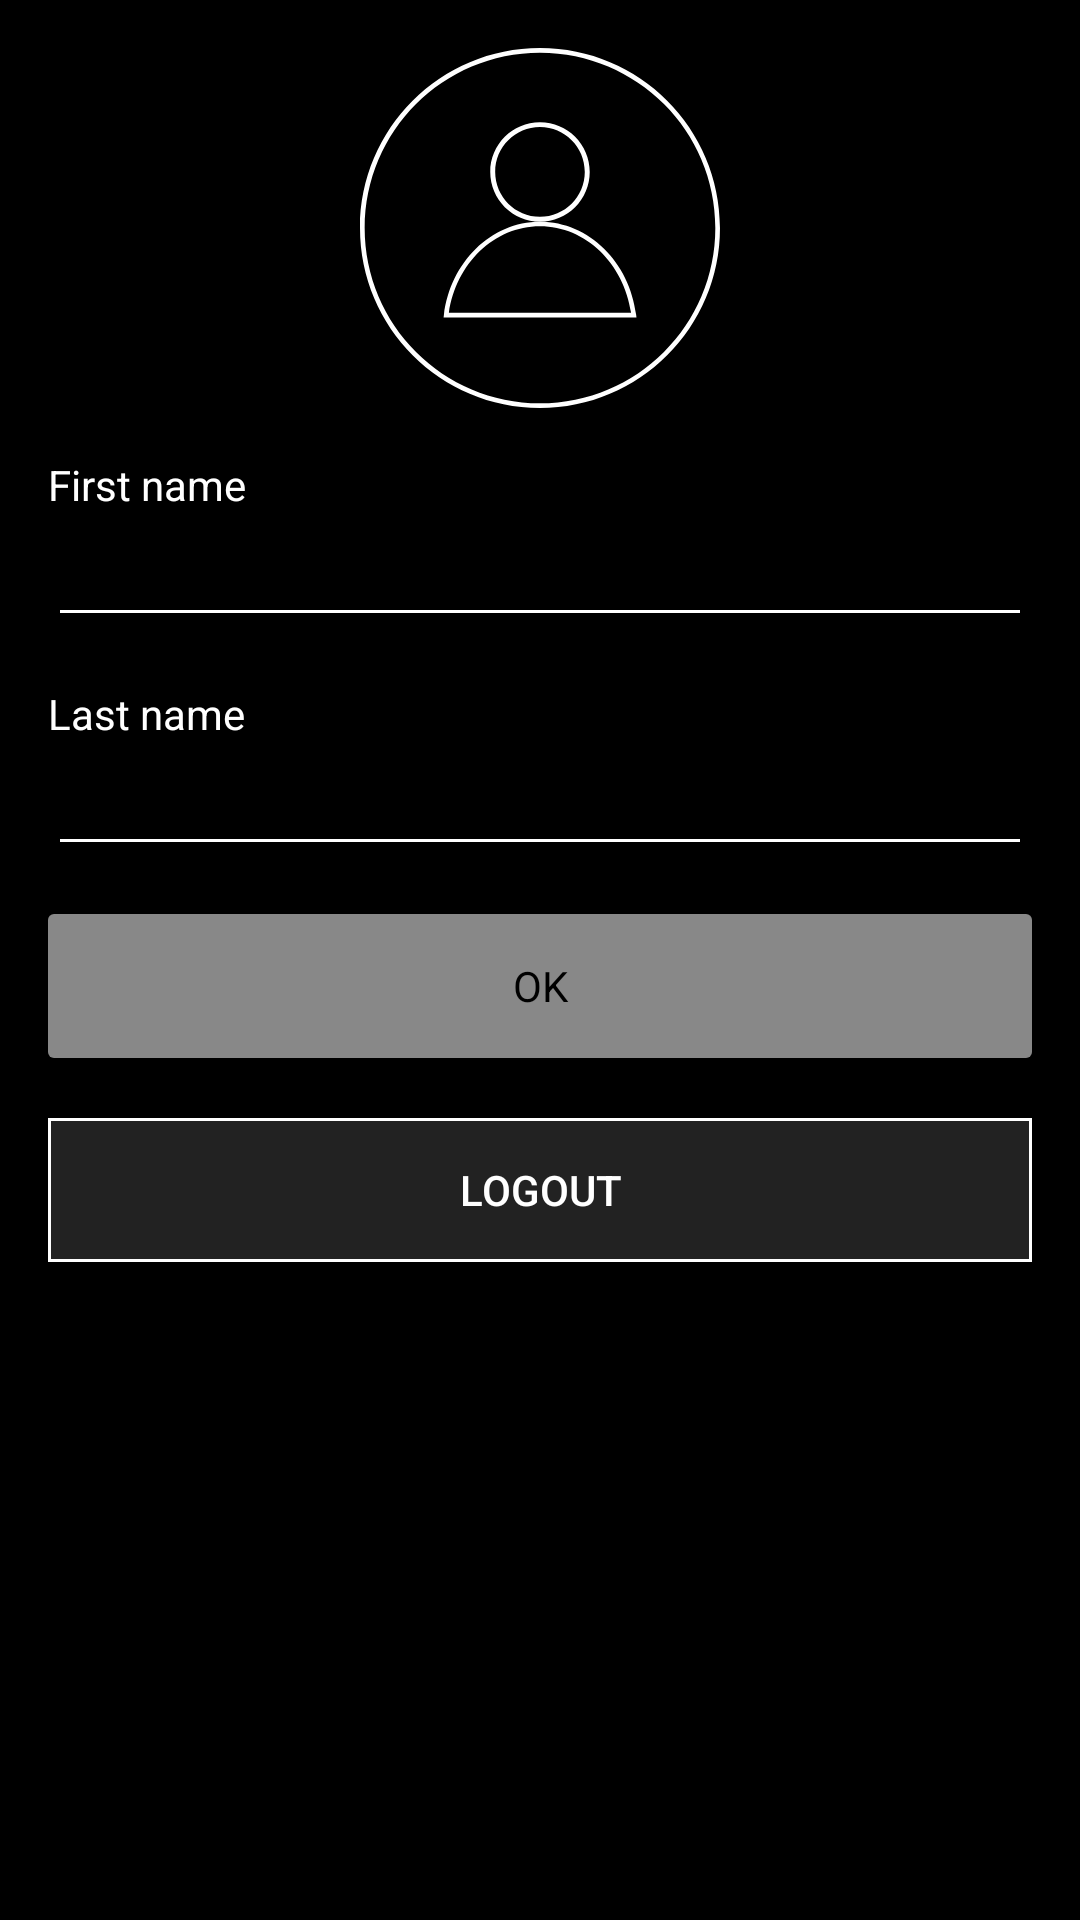

Layout XML and referenced resources for this Android screen:
<!-- AndroidManifest.xml: application theme AppTheme -->
<!-- res/layout/account_user_controller.xml -->
<?xml version="1.0" encoding="utf-8"?>
<ScrollView
    xmlns:android="http://schemas.android.com/apk/res/android"
    xmlns:app="http://schemas.android.com/apk/res-auto"
    xmlns:tools="http://schemas.android.com/tools"
    android:layout_width="match_parent"
    android:layout_height="wrap_content"
    android:focusable="true"
    android:focusableInTouchMode="true"
    >

    <android.support.constraint.ConstraintLayout
        android:layout_width="match_parent"
        android:layout_height="wrap_content"
        >

        <ImageView
            android:id="@+id/avatar"
            android:layout_width="120dp"
            android:layout_height="120dp"
            app:srcCompat="@drawable/ic_user_default"

            android:layout_marginTop="16dp"

            app:layout_constraintTop_toTopOf="parent"
            app:layout_constraintLeft_toLeftOf="parent"
            app:layout_constraintRight_toRightOf="parent"
            app:layout_constraintVertical_chainStyle="packed"

            />

        <ImageView
            android:id="@+id/avatar_upload_process"
            android:layout_width="0dp"
            android:layout_height="0dp"
            app:srcCompat="@drawable/avatar_upload_process"

            app:layout_constraintTop_toTopOf="@+id/avatar"
            app:layout_constraintLeft_toLeftOf="@+id/avatar"
            app:layout_constraintRight_toRightOf="@+id/avatar"
            app:layout_constraintBottom_toBottomOf="@+id/avatar"
            app:layout_constraintVertical_chainStyle="packed"

            android:visibility="gone"

            />

        <TextView
            android:id="@+id/first_name_label"
            android:layout_width="wrap_content"
            android:layout_height="wrap_content"
            android:labelFor="@+id/first_name"
            android:text="@string/account_first_name"

            android:layout_marginTop="16dp"
            android:layout_marginStart="16dp"

            app:layout_constraintTop_toBottomOf="@+id/avatar"
            app:layout_constraintLeft_toLeftOf="parent"
            />

        <EditText
            android:id="@+id/first_name"
            android:layout_width="0dp"
            android:layout_height="wrap_content"
            tools:text="first name"
            android:gravity="center"
            android:inputType="text"

            android:layout_marginStart="16dp"
            android:layout_marginEnd="16dp"

            app:layout_constraintTop_toBottomOf="@+id/first_name_label"
            app:layout_constraintLeft_toLeftOf="parent"
            app:layout_constraintRight_toRightOf="parent"
            />

        <TextView
            android:id="@+id/last_name_label"
            android:layout_width="wrap_content"
            android:layout_height="wrap_content"
            android:labelFor="@+id/last_name"
            android:text="@string/account_last_name"

            android:layout_marginTop="16dp"
            android:layout_marginStart="16dp"

            app:layout_constraintTop_toBottomOf="@+id/first_name"
            app:layout_constraintLeft_toLeftOf="parent"
            />


        <EditText
            android:id="@+id/last_name"
            android:layout_width="0dp"
            android:layout_height="wrap_content"
            tools:text="last name"
            android:gravity="center"
            android:inputType="text"

            android:layout_marginStart="16dp"
            android:layout_marginEnd="16dp"

            app:layout_constraintTop_toBottomOf="@+id/last_name_label"
            app:layout_constraintLeft_toLeftOf="parent"
            app:layout_constraintRight_toRightOf="parent"

            />


        <Button
            android:id="@+id/next"
            style="@style/AppButton"
            android:layout_width="0dp"
            android:layout_height="wrap_content"
            android:text="@string/all_ok"
            android:enabled="false"

            android:layout_marginTop="16dp"
            android:layout_marginStart="16dp"
            android:layout_marginEnd="16dp"

            app:layout_constraintTop_toBottomOf="@+id/last_name"
            app:layout_constraintLeft_toLeftOf="parent"
            app:layout_constraintRight_toRightOf="parent"
            />

        <Button
            android:id="@+id/logout"
            android:layout_width="0dp"
            android:layout_height="wrap_content"
            android:text="@string/account_logout"
            android:textColor="@color/colorTextPrimary"
            android:background="@drawable/button_bordered"

            android:layout_marginTop="20dp"
            android:layout_marginStart="16dp"
            android:layout_marginEnd="16dp"

            app:layout_constraintTop_toBottomOf="@+id/next"
            app:layout_constraintLeft_toLeftOf="parent"
            app:layout_constraintRight_toRightOf="parent"

            />


    </android.support.constraint.ConstraintLayout>
</ScrollView>
<!-- resources referenced by this layout -->
<resources>
  <color name="colorTextPrimary">#FFFFFFFF</color>
  <!-- drawable avatar_upload_process (drawable) -->
  <?xml version="1.0" encoding="utf-8"?>
  <shape
      xmlns:android="http://schemas.android.com/apk/res/android"
      android:shape="oval">
      <solid android:color="#66ffffff"/>
  </shape>
  <!-- drawable button_bordered (drawable) -->
  <?xml version="1.0" encoding="utf-8"?>
  <layer-list xmlns:android="http://schemas.android.com/apk/res/android" >
      <item>
          <shape
              android:shape="rectangle">
              <solid android:color="@color/colorTextPrimary" />
  
          </shape>
      </item>
  
      <item
          android:top="1dp"
          android:bottom="1dp"
          android:left="1dp"
          android:right="1dp"
          >
          <shape
              android:shape="rectangle">
              <solid android:color="@color/colorPrimary" />
          </shape>
      </item>
  
  </layer-list>
  <string name="account_first_name">First name</string>
  <string name="account_last_name">Last name</string>
  <string name="account_logout">Logout</string>
  <string name="all_ok">Ok</string>
  <style name="AppButton" parent="TextAppearance.AppCompat.Medium">
          <item name="android:layout_width">wrap_content</item>
          <item name="android:layout_height">48dp</item>
          <item name="android:background">@drawable/ripple_green_button</item>
          <item name="android:textColor">@color/colorItems</item>
          <item name="android:textSize">@dimen/text_size_14</item>
          <item name="android:textAllCaps" tools:targetApi="ice_cream_sandwich">true</item>
          <item name="android:paddingRight">@dimen/button_padding_right_left</item>
          <item name="android:paddingLeft">@dimen/button_padding_right_left</item>
      </style>
  <color name="colorPrimary">#222222</color>
  <color name="colorItems">#FF000000</color>
  <dimen name="text_size_14">14sp</dimen>
  <dimen name="button_padding_right_left">24dp</dimen>
  <color name="colorPrimaryDark">#000000</color>
  <color name="colorAccent">#15be0f</color>
  <style name="AppTextViewStyle" parent="android:Widget.TextView">
          <item name="android:textColor">@color/colorTextPrimary</item>
      </style>
  <style name="AppEditTextStyle" parent="android:Widget.EditText">
          <item name="android:textColor">@color/colorTextPrimary</item>
          <item name="backgroundTint">@color/colorTextPrimary</item>
      </style>
  <!-- drawable item_menu_bg (drawable) -->
  <?xml version="1.0" encoding="UTF-8"?>
  <shape xmlns:android="http://schemas.android.com/apk/res/android">
      <solid android:color="#FF000000"/>
      <stroke android:width="1dp" android:color="#00000000" />
      <corners android:radius="5dp"/>
      <padding android:left="0dp" android:top="0dp" android:right="0dp" android:bottom="0dp" />
  </shape>
  <style name="ActionBar.Solid.MyAppTheme" parent="@style/Widget.AppCompat.Light.ActionBar.Solid">
          <item name="background">@drawable/bottom_border</item>
      </style>
  <color name="button_primary_disabled">#FF888888</color>
  <dimen name="button_corner_radius">2dp</dimen>
  <color name="button_primary_pressed">#AA15be0f</color>
  <color name="button_primary">#FF15be0f</color>
  <!-- drawable bottom_border (drawable) -->
  <?xml version="1.0" encoding="utf-8"?>
  <layer-list xmlns:android="http://schemas.android.com/apk/res/android" >
      <item>
          <shape
              android:shape="rectangle">
              <solid android:color="@color/colorTextPrimary" />
  
          </shape>
      </item>
  
      <item android:bottom="1dp">
          <shape
              android:shape="rectangle">
              <solid android:color="@color/colorPrimary" />
          </shape>
      </item>
  
  </layer-list>
</resources>
